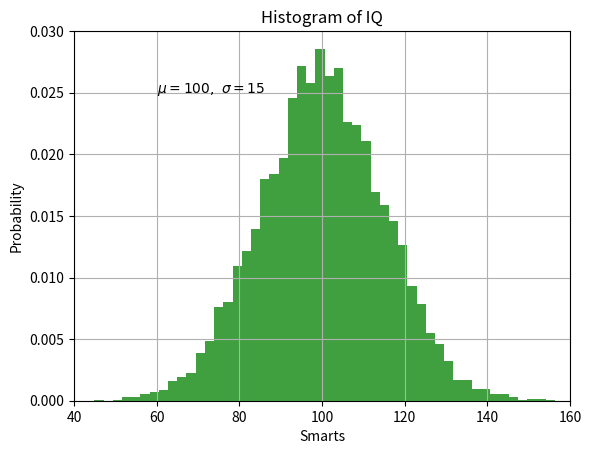

The script that saved this image:
import numpy as np
import matplotlib.pyplot as plt

mu, sigma = 100, 15
epsilon = np.random.randn(10000)

x = mu + sigma * epsilon

# the histogram of the data
n, bins, patches = plt.hist(x, 50, density=True, facecolor='g', alpha=0.75)


plt.xlabel('Smarts')
plt.ylabel('Probability')
plt.title('Histogram of IQ')
plt.text(60, .025, r'$\mu=100,\ \sigma=15$')
plt.axis([40, 160, 0, 0.03])
plt.grid(True)
plt.show()
